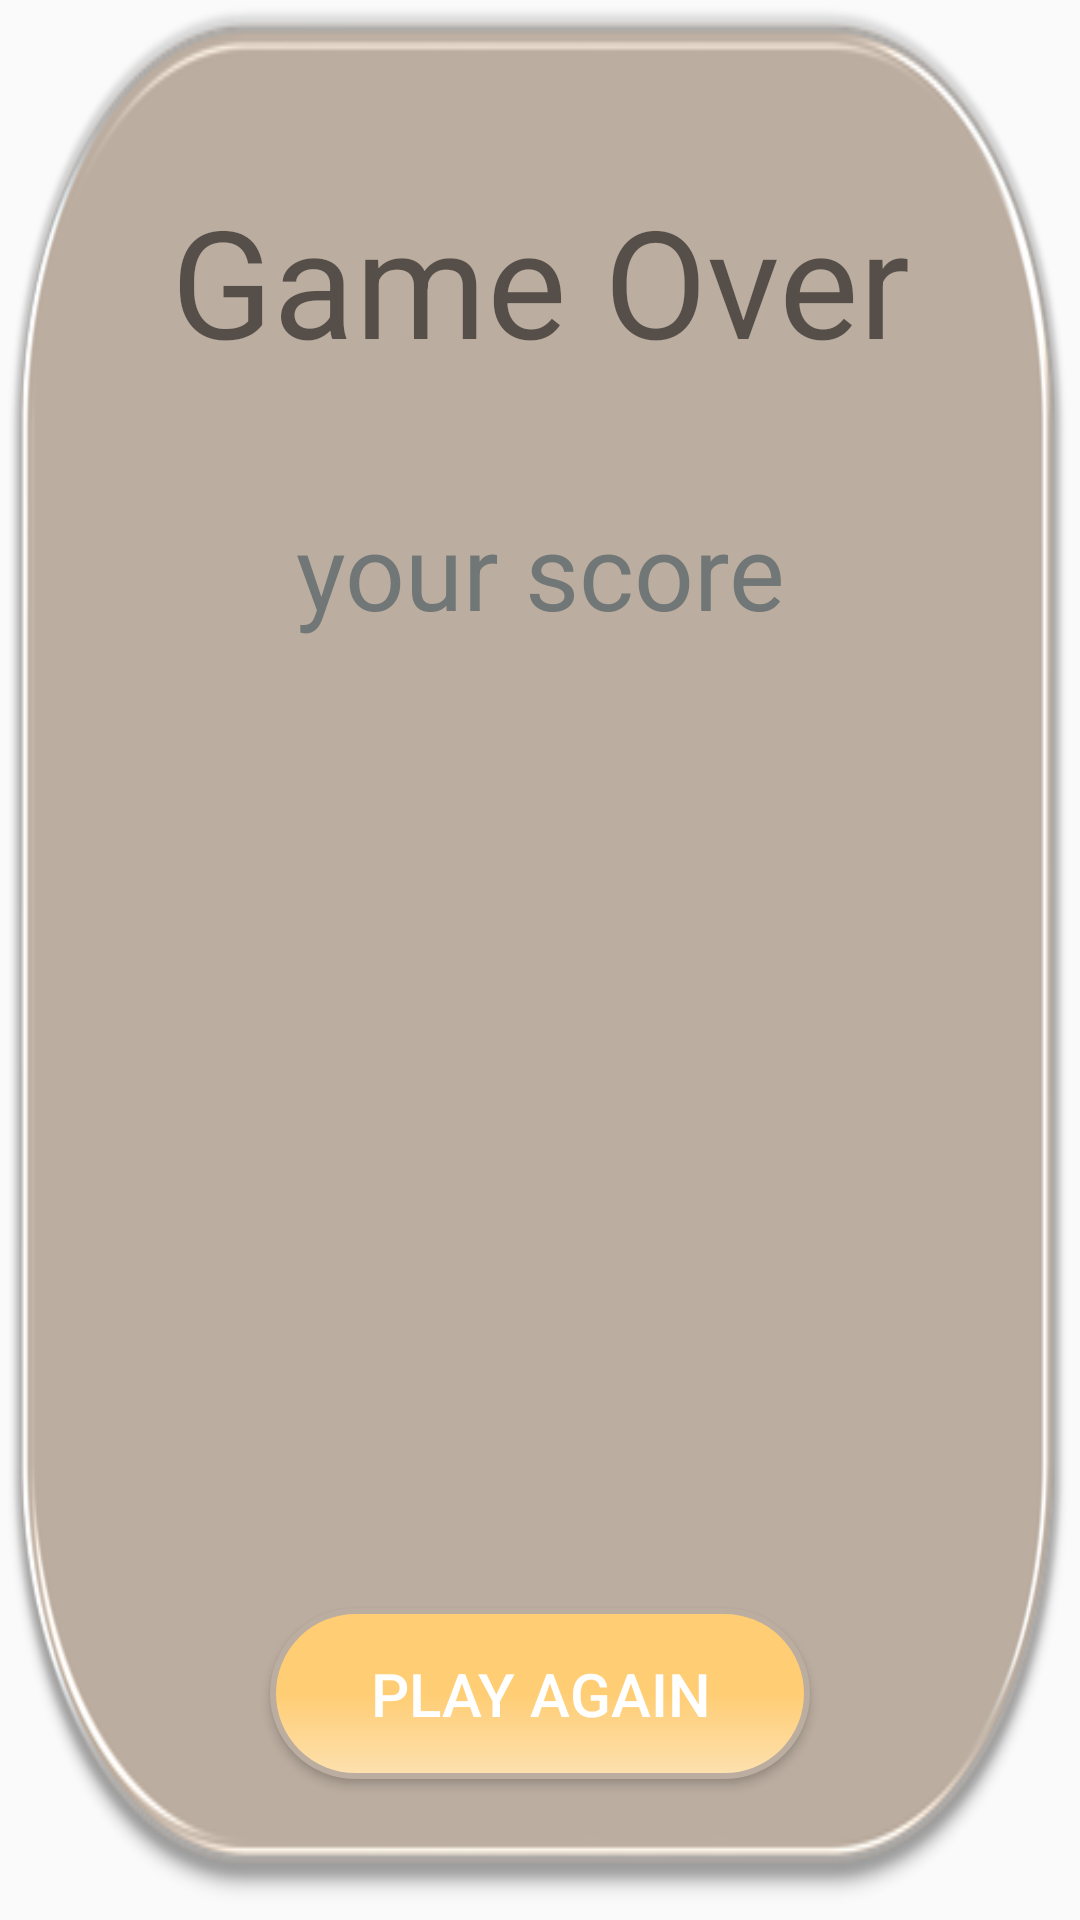

Here is an Android app screen rendered from its layout file. Give the layout XML and the strings, colors and styles it references.
<!-- AndroidManifest.xml: application theme AppThemeNoBar -->
<!-- res/layout/gameover_layout.xml -->
<?xml version="1.0" encoding="utf-8"?>
<RelativeLayout
    xmlns:android="http://schemas.android.com/apk/res/android"
    xmlns:tools="http://schemas.android.com/tools"
    android:layout_width="350dp"
    android:layout_height="400dp"
    android:background="@drawable/pic_popup_background"
    android:padding="40dp">

    <TextView
        android:id="@+id/game_over_tv"
        android:layout_width="match_parent"
        android:layout_height="wrap_content"
        android:layout_marginTop="20dp"
        android:layout_marginBottom="20dp"
        android:gravity="center"
        android:text="@string/game_over_title"
        android:textSize="50sp" />
    <LinearLayout
        android:layout_below="@id/game_over_tv"
        android:layout_width="match_parent"
        android:layout_height="wrap_content"
        android:layout_centerInParent="true"
        android:orientation="vertical"
        android:background="@drawable/shape_rectangle_gray"
        android:padding="10dp">

        <TextView
            android:layout_width="wrap_content"
            android:layout_height="wrap_content"
            android:gravity="center"
            android:text="@string/your_score"
            android:textSize="35sp"
            android:textColor="@color/valueOther"
            android:layout_marginTop="10dp"
            android:layout_gravity="center"/>

        <TextView
            android:id="@+id/game_over_score_line"
            android:layout_width="wrap_content"
            android:layout_height="wrap_content"
            android:layout_gravity="center"
            android:layout_margin="5dp"
            android:textColor="@color/valueOther"
            android:textSize="25sp" />
    </LinearLayout>

    <Button
        android:id="@+id/btn_try_again"
        android:layout_width="match_parent"
        android:layout_height="wrap_content"
        android:text="@string/play_again"
        android:textColor="#FFFFFF"
        android:textSize="20sp"
        android:background="@drawable/btn_rectangle_yellow"
        android:layout_marginVertical="7dp"
        android:paddingHorizontal="10dp"
        android:paddingVertical="15dp"
        android:layout_marginHorizontal="50dp"
        tools:ignore="ButtonStyle"
        android:layout_alignParentBottom="true"
        android:layout_centerHorizontal="true"/>


</RelativeLayout>
<!-- resources referenced by this layout -->
<resources>
  <color name="valueOther">#707776</color>
  <!-- drawable btn_rectangle_yellow (drawable) -->
  <?xml version="1.0" encoding="utf-8"?>
  <selector xmlns:android="http://schemas.android.com/apk/res/android">
      <item android:state_pressed="false">
          <shape android:shape="rectangle">
              <gradient android:startColor="#FFCD74"
                  android:centerColor="#FFCD74"
                  android:endColor="#FDE1B0"
                  android:angle="270"/>
              <corners android:radius="30dp"/>
              <stroke android:color="@color/colorPrimary"
                  android:width="2dp"/>
          </shape>
      </item>
      <item android:state_pressed="true">
          <shape android:shape="rectangle">
              <gradient android:startColor="#CCFFCD74"
                  android:centerColor="#CCFFCD74"
                  android:endColor="#CCFDE1B0"
                  android:angle="270"/>
              <corners android:radius="30dp"/>
              <stroke android:color="#FFFFFF"
                  android:width="1dp"/>
          </shape>
      </item>
  
  </selector>
  <!-- drawable pic_popup_background: png bitmap (drawable, 27791 bytes) -->
  <string name="game_over_title">Game Over</string>
  <string name="play_again">Play Again</string>
  <string name="your_score">your score</string>
  <style name="AppThemeNoBar" parent="Theme.AppCompat.DayNight.NoActionBar">
          <item name="android:windowAnimationStyle">@style/CustomActivityAnimation</item>
      </style>
  <color name="colorPrimary">#bbada0</color>
  <style name="CustomActivityAnimation" parent="@android:style/Animation.Activity">
          <item name="android:activityOpenEnterAnimation">@anim/slide_in_right</item>
          <item name="android:activityOpenExitAnimation">@anim/slide_out_left</item>
          <item name="android:activityCloseEnterAnimation">@anim/slide_in_left</item>
          <item name="android:activityCloseExitAnimation">@anim/slide_out_right</item>
      </style>
</resources>
